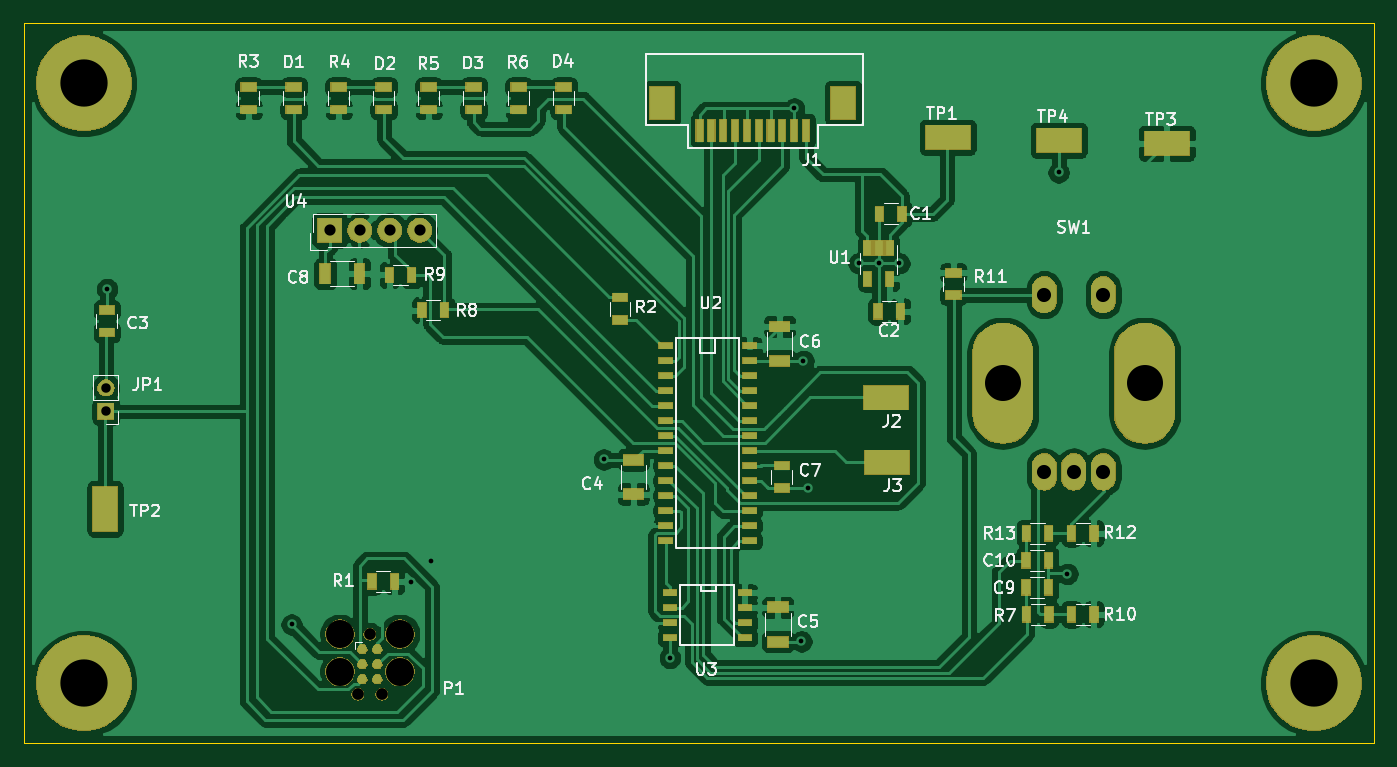
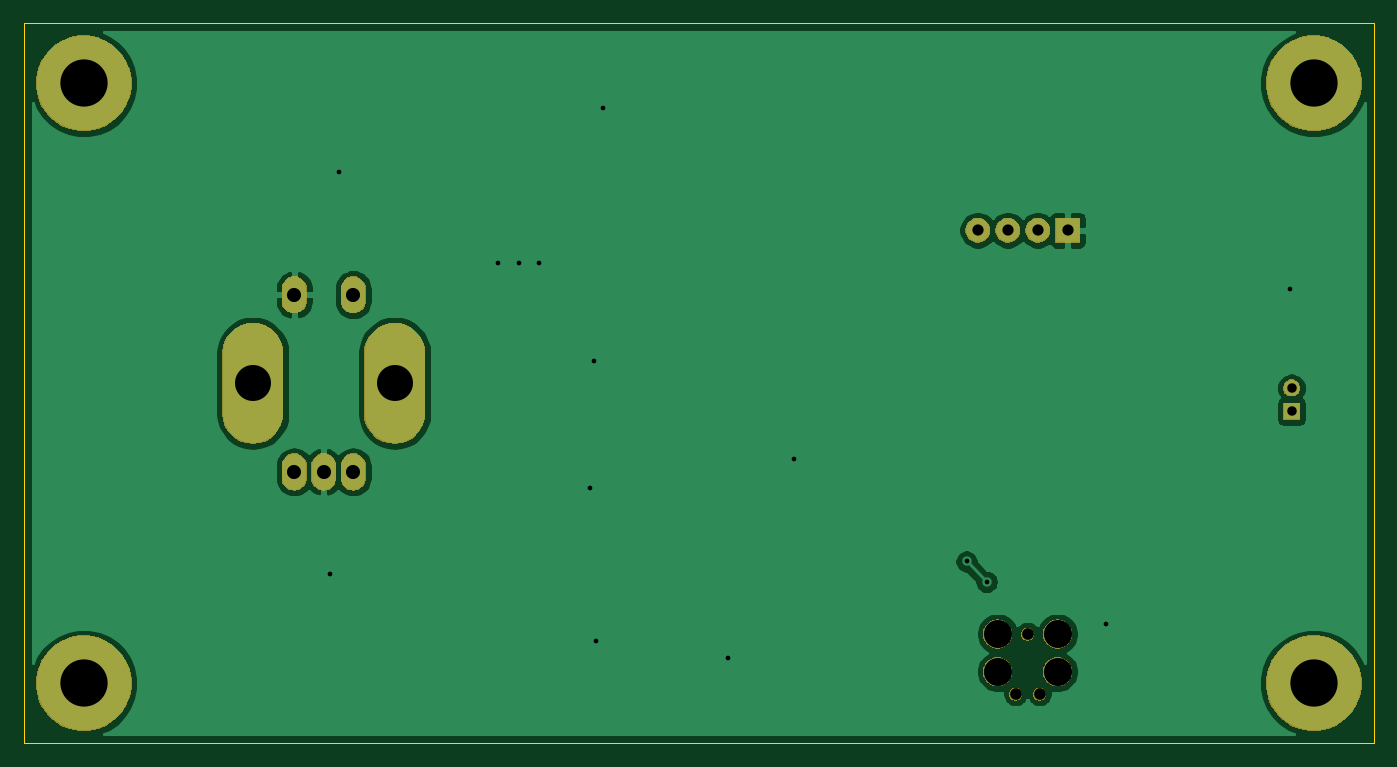
Circuit board: 9 layer files. Board 114.3 x 61.0 mm.
- bottom_copper: Controlpanel-B_Cu.gbr (36699 bytes)
- bottom_mask: Controlpanel-B_Mask.gbr (24995 bytes)
- bottom_silk: Controlpanel-B_SilkS.gbr (499 bytes)
- outline: Controlpanel-Edge_Cuts.gbr (693 bytes)
- top_copper: Controlpanel-F_Cu.gbr (192580 bytes)
- top_mask: Controlpanel-F_Mask.gbr (49394 bytes)
- top_silk: Controlpanel-F_SilkS.gbr (32539 bytes)
- drill: Controlpanel-NPTH.drl (411 bytes)
- drill: Controlpanel-PTH.drl (785 bytes)

=== bottom_copper: Controlpanel-B_Cu.gbr (36699 bytes, source omitted) ===
=== bottom_mask: Controlpanel-B_Mask.gbr (24995 bytes, source omitted) ===
=== bottom_silk: Controlpanel-B_SilkS.gbr ===
G04 #@! TF.GenerationSoftware,KiCad,Pcbnew,5.1.2-5.1.2*
G04 #@! TF.CreationDate,2019-04-30T10:28:01-04:00*
G04 #@! TF.ProjectId,Controlpanel,436f6e74-726f-46c7-9061-6e656c2e6b69,rev?*
G04 #@! TF.SameCoordinates,Original*
G04 #@! TF.FileFunction,Legend,Bot*
G04 #@! TF.FilePolarity,Positive*
%FSLAX46Y46*%
G04 Gerber Fmt 4.6, Leading zero omitted, Abs format (unit mm)*
G04 Created by KiCad (PCBNEW 5.1.2-5.1.2) date 2019-04-30 10:28:01*
%MOMM*%
%LPD*%
G04 APERTURE LIST*
G04 APERTURE END LIST*
M02*

=== outline: Controlpanel-Edge_Cuts.gbr ===
G04 #@! TF.GenerationSoftware,KiCad,Pcbnew,5.1.2-5.1.2*
G04 #@! TF.CreationDate,2019-04-30T10:28:01-04:00*
G04 #@! TF.ProjectId,Controlpanel,436f6e74-726f-46c7-9061-6e656c2e6b69,rev?*
G04 #@! TF.SameCoordinates,Original*
G04 #@! TF.FileFunction,Profile,NP*
%FSLAX46Y46*%
G04 Gerber Fmt 4.6, Leading zero omitted, Abs format (unit mm)*
G04 Created by KiCad (PCBNEW 5.1.2-5.1.2) date 2019-04-30 10:28:01*
%MOMM*%
%LPD*%
G04 APERTURE LIST*
%ADD10C,0.050000*%
G04 APERTURE END LIST*
D10*
X152400000Y-111760000D02*
X152400000Y-50800000D01*
X266700000Y-111760000D02*
X152400000Y-111760000D01*
X266700000Y-50800000D02*
X266700000Y-111760000D01*
X152400000Y-50800000D02*
X266700000Y-50800000D01*
M02*

=== top_copper: Controlpanel-F_Cu.gbr (192580 bytes, source omitted) ===
=== top_mask: Controlpanel-F_Mask.gbr (49394 bytes, source omitted) ===
=== top_silk: Controlpanel-F_SilkS.gbr (32539 bytes, source omitted) ===
=== drill: Controlpanel-NPTH.drl ===
M48
; DRILL file {KiCad 5.1.2-5.1.2} date Tue 30 Apr 2019 10:28:22 AM EDT
; FORMAT={-:-/ absolute / inch / decimal}
; #@! TF.CreationDate,2019-04-30T10:28:22-04:00
; #@! TF.GenerationSoftware,Kicad,Pcbnew,5.1.2-5.1.2
; #@! TF.FileFunction,NonPlated,1,2,NPTH
FMAT,2
INCH
T1C0.0390
T2C0.0935
%
G90
G05
T1
X7.114Y-4.236
X7.154Y-4.036
X7.194Y-4.236
T2
X7.054Y-4.036
X7.054Y-4.161
X7.254Y-4.036
X7.254Y-4.161
T0
M30

=== drill: Controlpanel-PTH.drl ===
M48
; DRILL file {KiCad 5.1.2-5.1.2} date Tue 30 Apr 2019 10:28:22 AM EDT
; FORMAT={-:-/ absolute / inch / decimal}
; #@! TF.CreationDate,2019-04-30T10:28:22-04:00
; #@! TF.GenerationSoftware,Kicad,Pcbnew,5.1.2-5.1.2
; #@! TF.FileFunction,Plated,1,2,PTH
FMAT,2
INCH
T1C0.0157
T2C0.0315
T3C0.0374
T4C0.0470
T5C0.1200
T6C0.1575
%
G90
G05
T1
X6.278Y-2.886
X6.893Y-4.004
X7.29Y-3.862
X7.357Y-3.794
X7.934Y-3.454
X8.154Y-4.115
X8.568Y-2.284
X8.592Y-4.06
X8.599Y-3.125
X8.6136Y-3.5494
X8.783Y-2.8
X8.85Y-2.8
X8.919Y-2.8
X9.45Y-2.497
X9.479Y-3.835
T2
X6.274Y-3.2153
X6.274Y-3.294
T3
X7.02Y-2.69
X7.12Y-2.69
X7.22Y-2.69
X7.32Y-2.69
T4
X9.4016Y-2.9047
X9.4016Y-3.4953
X9.5Y-3.4953
X9.5984Y-2.9047
X9.5984Y-3.4953
T5
X9.2638Y-3.2
X9.7362Y-3.2
T6
X6.2Y-4.2
X10.3Y-4.2
X10.3Y-2.2
X6.2Y-2.2
T0
M30

